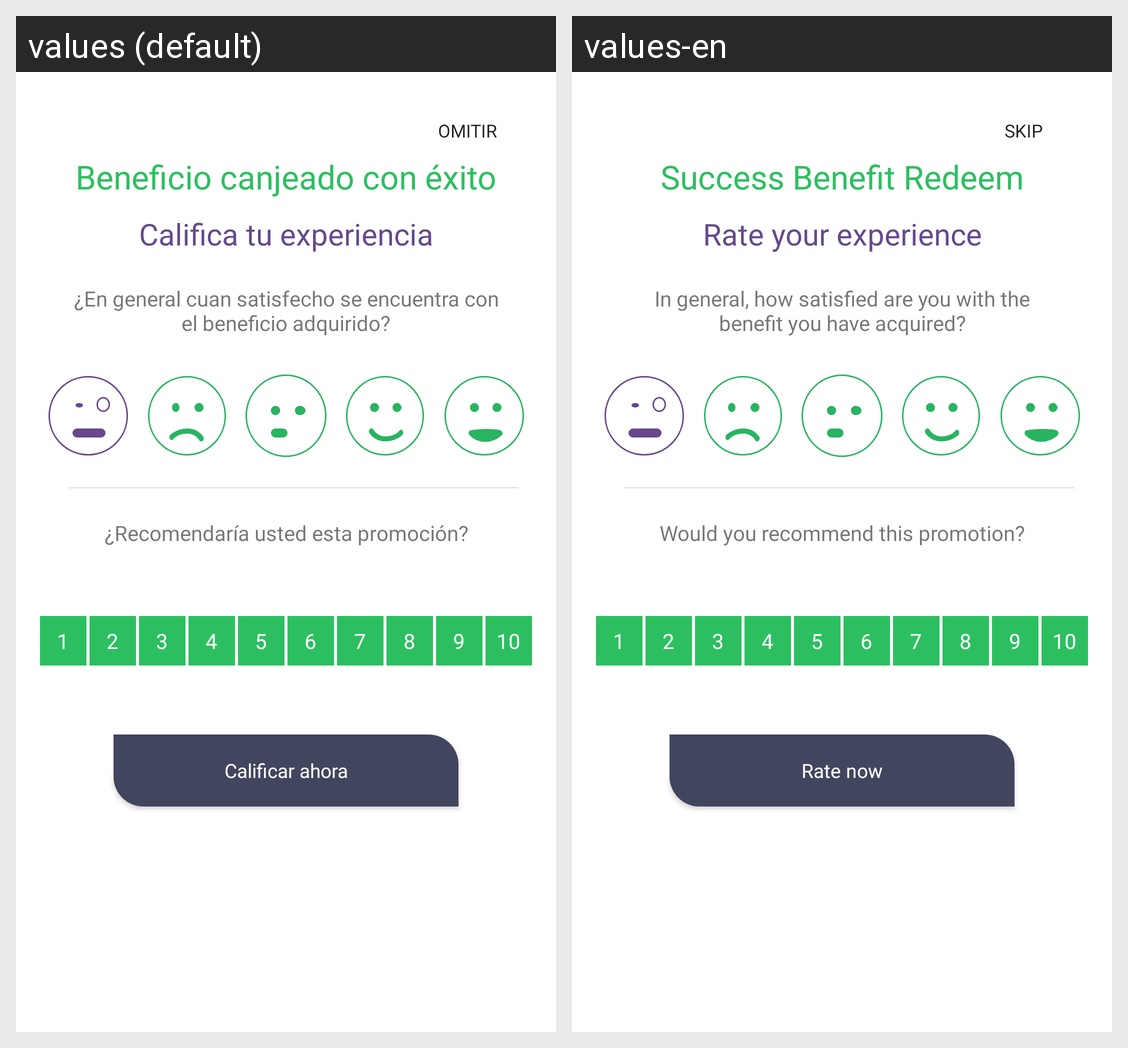

This grid shows one Android layout under two languages. Give, for every string resource on the screen, its name, the default text and each shown locale's text.
Android screen res/layout/activity_rating.xml rendered under 2 locales, left to right: values (default), values-en. Device: Nexus 5 (rendered at 1080×1920; each locale shown at half size, 540×960, under a caption strip naming it); theme simpleDialog.
Strings drawn on this screen, with the default value and each locale's value (text and hints the layout hard-codes, and strings that could not be matched under every locale, appear in the picture but are not listed):

survey_title
  values: Beneficio canjeado con éxito
  values-en: Success Benefit Redeem

cu_ntanos_c_mo_te_sentiste_con_los_servicios_de_nuestra_app
  values: Califica tu experiencia
  values-en: Rate your experience

_1_en_general_cuan_satisfecho_se_encuentra_con_el_beneficio_adquirido
  values: ¿En general cuan satisfecho se encuentra con el beneficio adquirido?
  values-en: In general, how satisfied are you with the benefit you have acquired?

_2_recomendar_a_usted_el_uso_de_nuestra_app
  values: ¿Recomendaría usted esta promoción?
  values-en: Would you recommend this promotion?

_1
  values: 1
  values-en: 1

_2
  values: 2
  values-en: 2

_3
  values: 3
  values-en: 3

_4
  values: 4
  values-en: 4

_5
  values: 5
  values-en: 5

_6
  values: 6
  values-en: 6

_7
  values: 7
  values-en: 7

_8
  values: 8
  values-en: 8

_9
  values: 9
  values-en: 9

_10
  values: 10
  values-en: 10

rate_now
  values: Calificar ahora
  values-en: Rate now

omitir
  values: Omitir
  values-en: Skip
